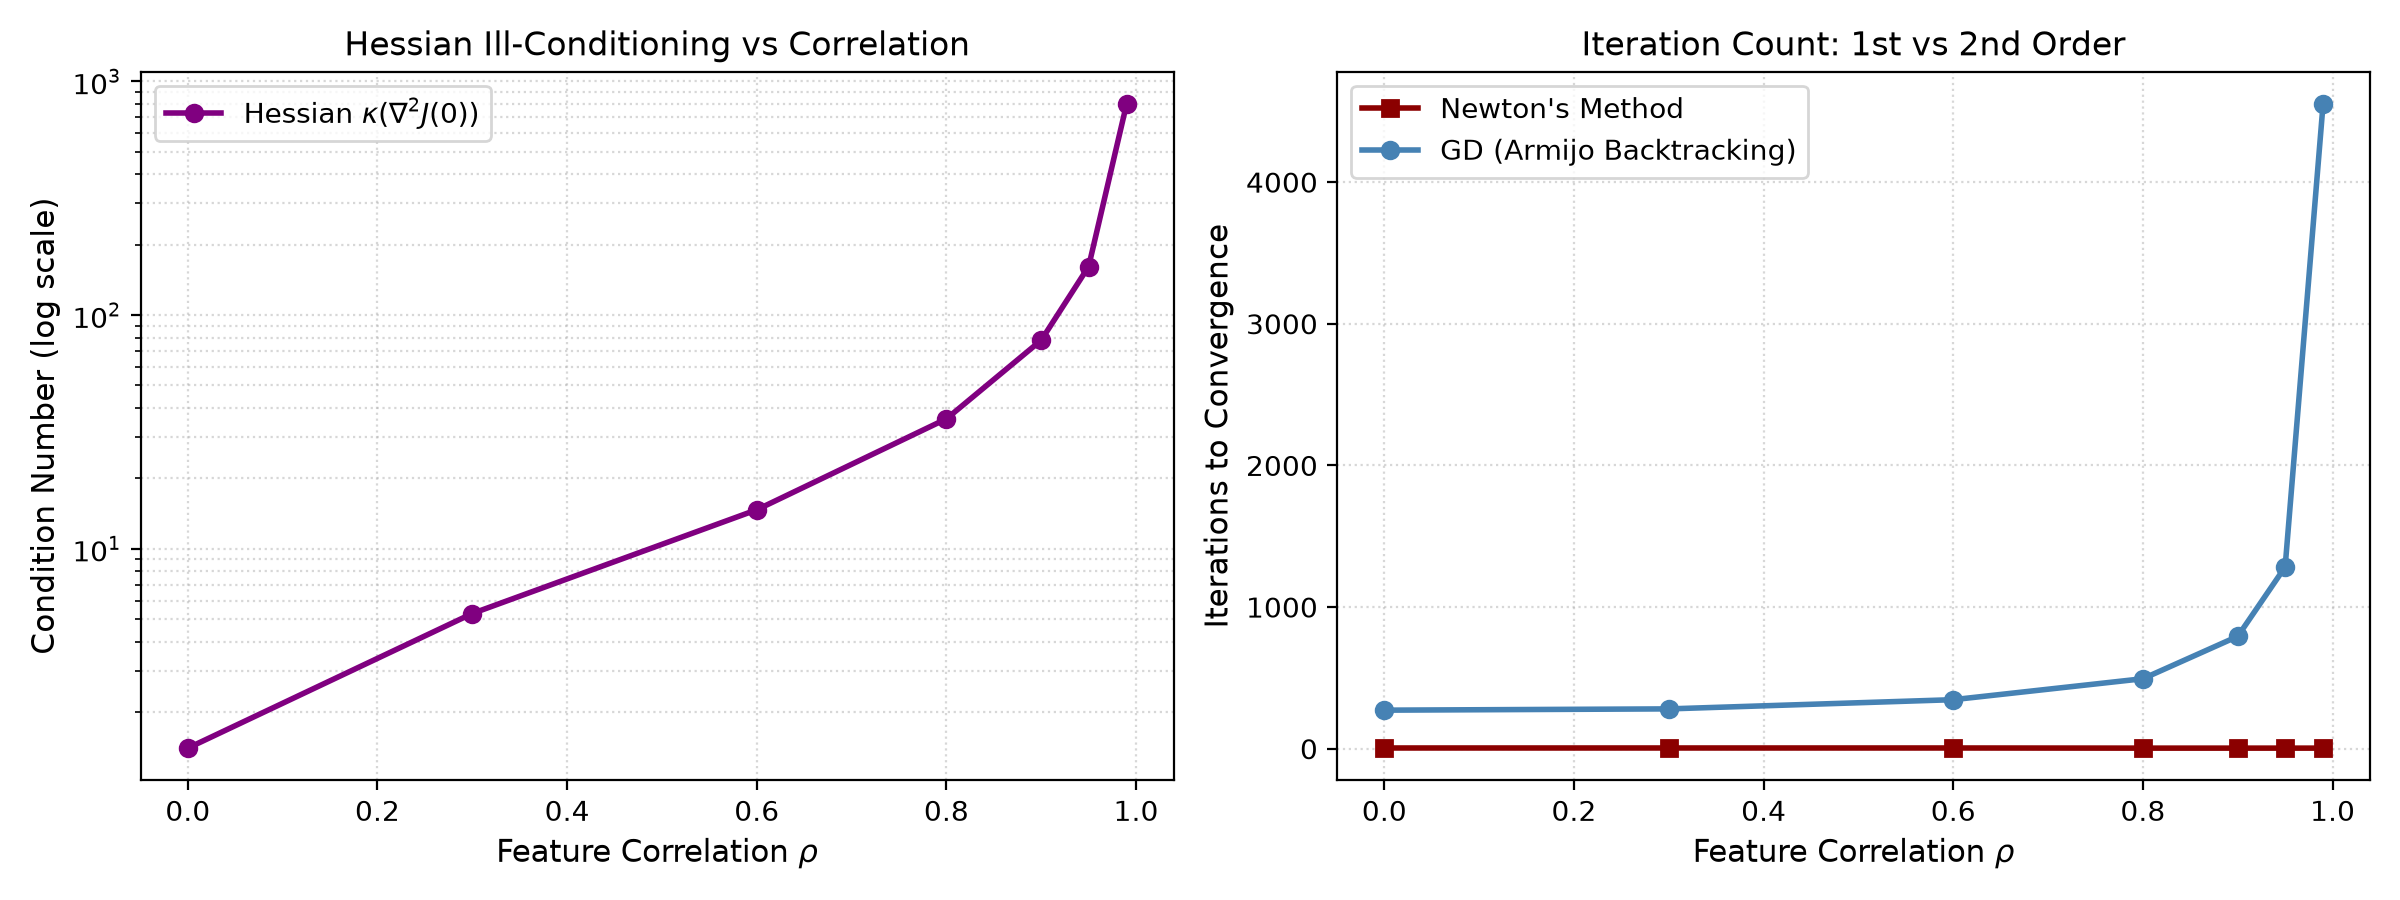

The file beside this chart, header and first rows:
correlation_rho, cond_X, cond_H0, gd_fixed_iter, gd_fixed_converged, gd_bt_iter, gd_bt_converged, newton_iter, newton_converged, newton_seconds, gd_bt_seconds
0.0, 1.184, 1.402, 74, True, 272, True, 5, True, 0.0009883, 0.02102
0.3, 2.298, 5.28, 221, True, 281, True, 5, True, 0.0009424, 0.0207
0.6, 3.832, 14.67, 445, True, 346, True, 5, True, 0.0009704, 0.02565
0.8, 6.001, 35.94, 786, True, 494, True, 4, True, 0.0008227, 0.037
0.9, 8.851, 77.99, 1375, True, 793, True, 4, True, 0.0008035, 0.05849
0.95, 12.75, 161.2, 2308, True, 1283, True, 4, True, 0.0007964, 0.09489
0.99, 28.88, 797.8, 8000, False, 4550, True, 4, True, 0.0008585, 0.3339
